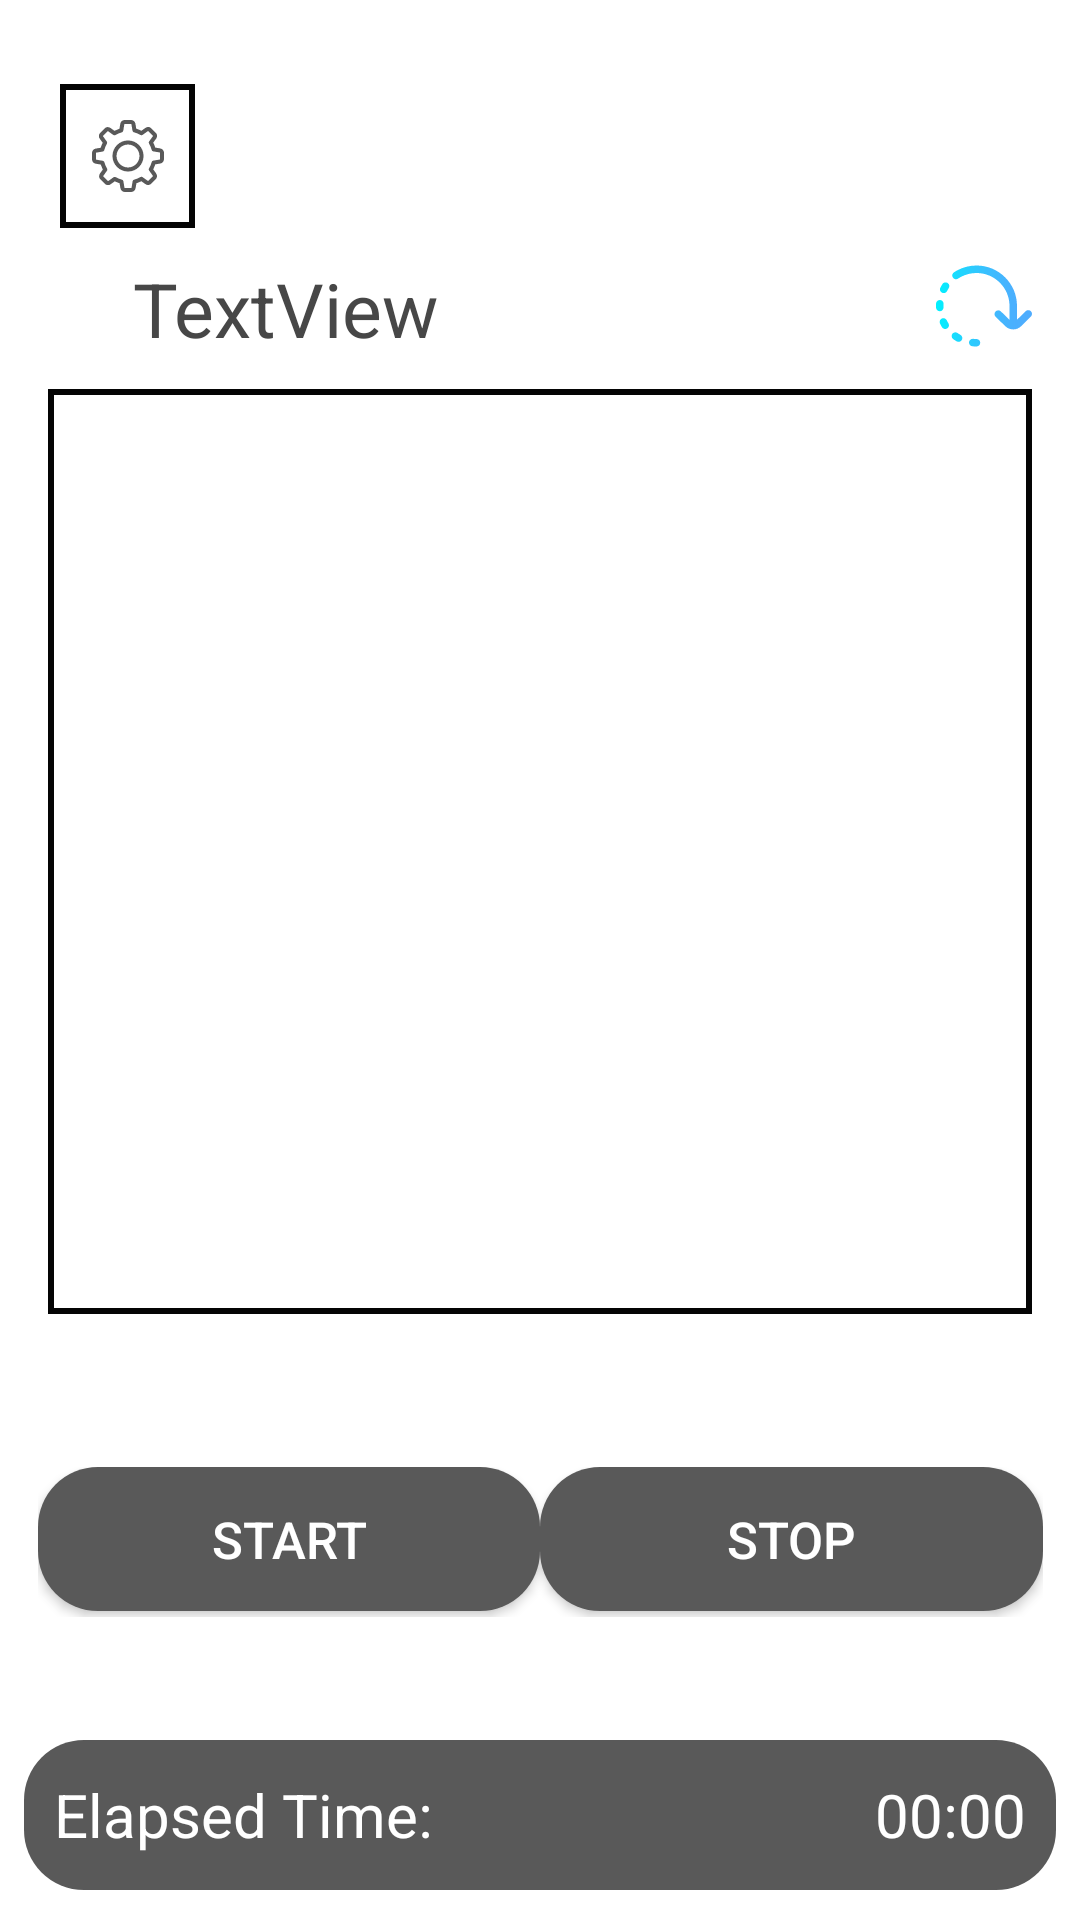

Produce the Android XML layout that renders to this screen, including the resource entries it uses.
<!-- AndroidManifest.xml: activity theme AppTheme.NoActionBar -->
<!-- res/layout/activity_main.xml -->
<?xml version="1.0" encoding="utf-8"?>
<android.support.constraint.ConstraintLayout xmlns:android="http://schemas.android.com/apk/res/android"
    xmlns:app="http://schemas.android.com/apk/res-auto"
    xmlns:tools="http://schemas.android.com/tools"
    android:id="@+id/activity_lsldemo"
    android:layout_width="match_parent"
    android:layout_height="match_parent"
    android:paddingLeft="@dimen/activity_horizontal_margin"
    android:paddingTop="@dimen/activity_vertical_margin"
    android:paddingRight="@dimen/activity_horizontal_margin"
    android:paddingBottom="@dimen/activity_vertical_margin"
    tools:context="com.example.aliayubkhan.LSLReceiver.de.example.aliayubkhan.LSLReceiver.MainActivity">

    <LinearLayout
        android:id="@+id/linearHorizontal"
        android:layout_width="335dp"
        android:layout_height="50dp"
        android:layout_alignParentTop="false"
        android:layout_alignParentBottom="true"
        android:layout_centerHorizontal="true"
        android:layout_marginStart="16dp"
        android:layout_marginEnd="16dp"
        android:layout_marginBottom="50dp"
        android:orientation="horizontal"
        app:layout_constraintBottom_toBottomOf="parent"
        app:layout_constraintEnd_toEndOf="parent"
        app:layout_constraintStart_toStartOf="parent"
        app:layout_constraintTop_toBottomOf="@+id/linearVertical">

        <Button
            android:id="@+id/startLSL"
            android:layout_width="wrap_content"
            android:layout_height="wrap_content"
            android:layout_weight="1"
            android:background="@drawable/shape"
            android:text="@string/start"
            android:textColor="#FFFFFF"
            android:textSize="17dp" />

        <Button
            android:id="@+id/stopLSL"
            android:layout_width="wrap_content"
            android:layout_height="wrap_content"
            android:layout_weight="1"
            android:background="@drawable/shape"
            android:text="@string/stop"
            android:textColor="#FFFFFF"
            android:textSize="17dp" />
    </LinearLayout>

    <LinearLayout
        android:id="@+id/linearVertical"
        android:layout_width="0dp"
        android:layout_height="0dp"
        android:layout_alignParentTop="true"
        android:layout_centerHorizontal="true"
        android:layout_marginStart="16dp"
        android:layout_marginTop="86dp"
        android:layout_marginEnd="16dp"
        android:layout_marginBottom="142dp"
        android:orientation="vertical"
        app:layout_constraintBottom_toTopOf="@+id/linearLayout"
        app:layout_constraintEnd_toEndOf="parent"
        app:layout_constraintHorizontal_bias="1.0"
        app:layout_constraintStart_toStartOf="parent"
        app:layout_constraintTop_toTopOf="parent">

        <RelativeLayout
            android:layout_width="match_parent"
            android:layout_height="wrap_content"
            android:orientation="horizontal">

            <TextView
                android:id="@+id/tv"
                android:layout_width="wrap_content"
                android:layout_height="wrap_content"
                android:layout_alignParentStart="true"
                android:layout_alignParentTop="true"
                android:layout_marginStart="28dp"
                android:text="TextView"
                android:textAlignment="center"
                android:textColor="@color/black"
                android:textSize="25sp" />

            <ImageButton
                android:id="@+id/refreshStreams"
                android:layout_width="wrap_content"
                android:layout_height="wrap_content"
                android:layout_alignParentTop="true"
                android:layout_alignParentEnd="true"
                android:adjustViewBounds="true"
                android:background="@drawable/ic_loading"
                android:contentDescription="@string/refreshing_streams"
                android:cropToPadding="false"
                android:padding="16dp" />


        </RelativeLayout>


        <ListView
            android:id="@+id/streams"
            android:layout_width="match_parent"
            android:layout_height="match_parent"
            android:layout_marginTop="10dp"
            android:dividerHeight="1dp"
            android:background="@drawable/boundary"
            />

        <ScrollView
            android:layout_width="match_parent"
            android:layout_height="wrap_content">

        </ScrollView>

    </LinearLayout>

    <LinearLayout
        android:id="@+id/linearLayout"
        android:layout_width="0dp"
        android:layout_height="50dp"
        android:layout_marginStart="8dp"
        android:layout_marginEnd="8dp"
        android:layout_marginBottom="10dp"
        android:orientation="vertical"
        app:layout_constraintBottom_toBottomOf="parent"
        app:layout_constraintEnd_toEndOf="parent"
        app:layout_constraintStart_toStartOf="parent"
        app:layout_constraintTop_toBottomOf="@+id/linearVertical">

        <LinearLayout
            android:layout_width="match_parent"
            android:layout_height="match_parent"
            android:orientation="horizontal"
            android:background="@drawable/shape">

            <TextView
                android:id="@+id/Timer"
                android:layout_width="0dp"
                android:layout_height="wrap_content"
                android:layout_gravity="center"
                android:layout_weight="1"
                android:paddingLeft="10dp"
                android:text="@string/elapsed_time"
                android:textColor="#FFFFFF"
                android:textSize="20sp" />

            <TextView
                android:id="@+id/elapsedTime"
                android:layout_width="wrap_content"
                android:layout_height="wrap_content"
                android:layout_gravity="center"
                android:paddingRight="10dp"
                android:text="00:00"
                android:textAlignment="center"
                android:textColor="#FFFFFF"
                android:textSize="20sp" />
        </LinearLayout>

    </LinearLayout>

    <ImageButton
        android:id="@+id/settings_btn"
        style="?android:attr/borderlessButtonStyle"
        android:layout_width="45dp"
        android:layout_height="wrap_content"
        android:layout_marginTop="28dp"
        android:background="@drawable/boundary"
        android:src="@drawable/ic_settings"
        app:layout_constraintEnd_toEndOf="parent"
        app:layout_constraintHorizontal_bias="0.063"
        app:layout_constraintStart_toStartOf="parent"
        app:layout_constraintTop_toTopOf="parent" />

</android.support.constraint.ConstraintLayout>
<!-- resources referenced by this layout -->
<resources>
  <color name="black">#474747</color>
  <!-- drawable boundary (drawable) -->
  <?xml version="1.0" encoding="utf-8"?>
  <shape xmlns:android="http://schemas.android.com/apk/res/android" android:shape="rectangle" >
      
      
      
      <solid android:color="@color/surface_white" />
      <stroke android:width="2dip" android:color="@color/surface_stroke" />
  </shape>
  <!-- drawable ic_loading: vector/xml drawable (drawable, 3463 chars, omitted) -->
  <!-- drawable ic_settings: vector/xml drawable (drawable, 3131 chars, omitted) -->
  <!-- drawable shape (drawable) -->
  <?xml version="1.0" encoding="utf-8"?>
  <shape xmlns:android="http://schemas.android.com/apk/res/android"
      android:shape="rectangle"
      android:padding="10dp">
      <solid android:color="@color/button_color"/>
      <corners android:radius="20dp"/>
  </shape>
  <string name="elapsed_time">Elapsed Time:</string>
  <string name="refreshing_streams">Refreshing Streams</string>
  <string name="start">START</string>
  <string name="stop">STOP</string>
  <style name="AppTheme.NoActionBar">
          <item name="windowActionBar">false</item>
          <item name="windowNoTitle">true</item>
      </style>
  <color name="surface_white">@color/stream_list_background</color>
  <color name="surface_stroke">@color/stream_list_stroke</color>
  <color name="button_color">#595959</color>
  <color name="stream_list_background">#FFFFFF</color>
  <color name="stream_list_stroke">#040404</color>
</resources>
